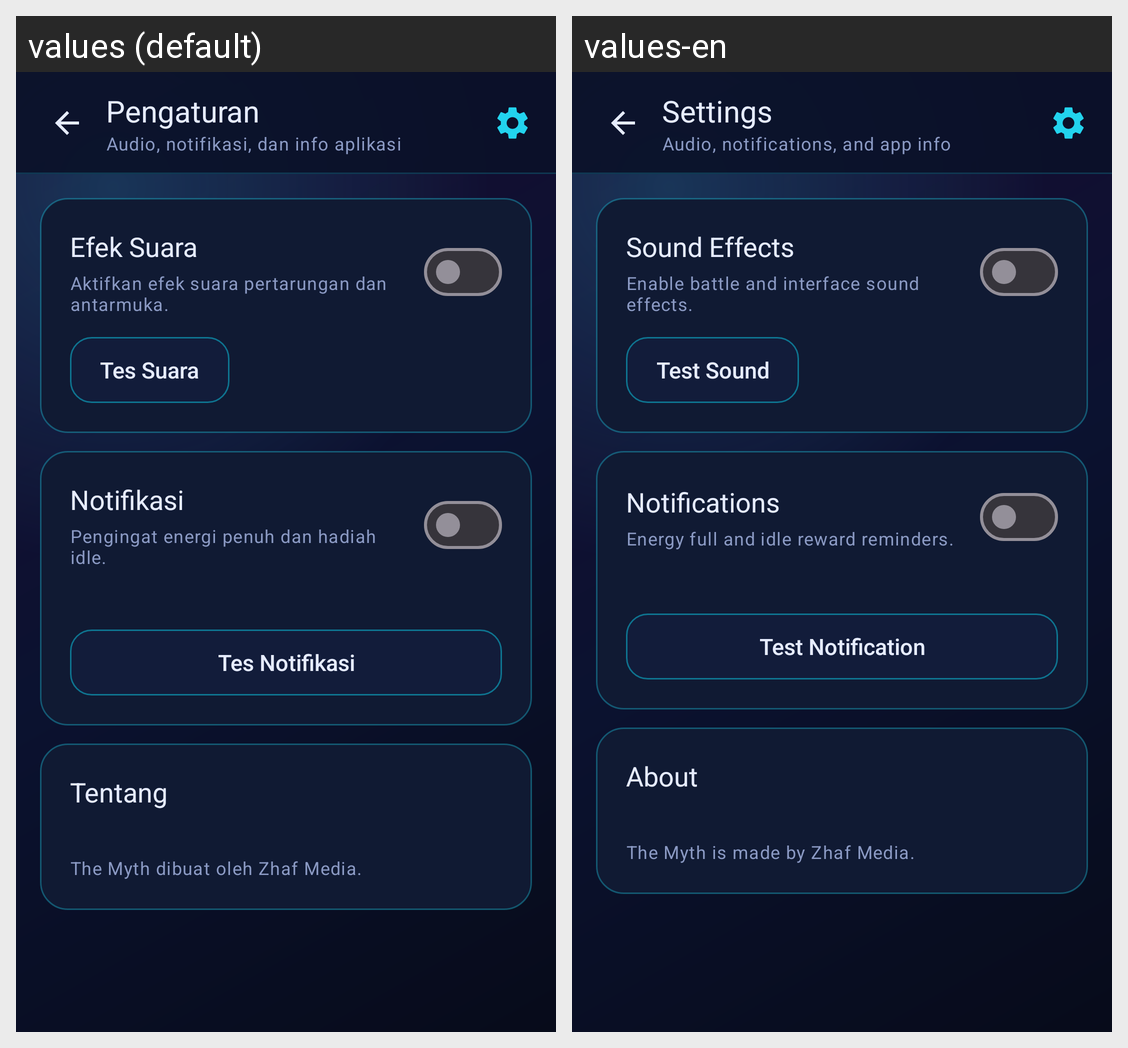

Locale-by-locale string values for the Android screen shown in this grid:
Android screen res/layout/activity_settings.xml rendered under 2 locales, left to right: values (default), values-en. Device: Nexus 5 (rendered at 1080×1920; each locale shown at half size, 540×960, under a caption strip naming it); theme Theme.TheMyth.
Strings drawn on this screen, with the default value and each locale's value (text and hints the layout hard-codes, and strings that could not be matched under every locale, appear in the picture but are not listed):

settings_title
  values: Pengaturan
  values-en: Settings

settings_subtitle
  values: Audio, notifikasi, dan info aplikasi
  values-en: Audio, notifications, and app info

settings_audio_title
  values: Efek Suara
  values-en: Sound Effects

settings_audio_desc
  values: Aktifkan efek suara pertarungan dan antarmuka.
  values-en: Enable battle and interface sound effects.

settings_audio_test
  values: Tes Suara
  values-en: Test Sound

settings_notif_title
  values: Notifikasi
  values-en: Notifications

settings_notif_desc
  values: Pengingat energi penuh dan hadiah idle.
  values-en: Energy full and idle reward reminders.

settings_notif_test
  values: Tes Notifikasi
  values-en: Test Notification

settings_about_title
  values: Tentang
  values-en: About

settings_about_note
  values: The Myth dibuat oleh Zhaf Media.
  values-en: The Myth is made by Zhaf Media.
